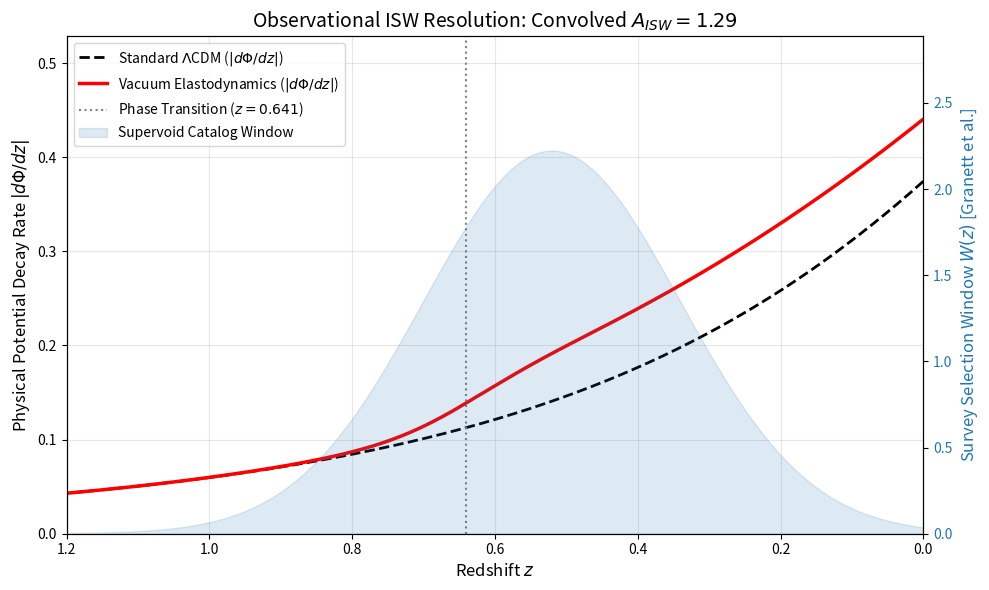

Generate this figure with matplotlib:
# Uncomment the line below if running in Google Colab / Jupyter
# !pip install -q scipy numpy matplotlib

import numpy as np
import matplotlib.pyplot as plt
from scipy.integrate import odeint

print("--- VED OBSERVATIONAL REALITY: CONVOLVED SUPERVOID ISW TEST ---")
print("Objective: Compute the Survey-Convolved A_ISW across the Supervoid Window")
print("Engine: Zero-Parameter Covariant Geometry (Width=0.084)")
print("-" * 75)

# ==========================================
# 1. PARAMETERS (Exact Topological Roots)
# ==========================================
OM_PRIMORDIAL = 0.3116  # Exact Bare Density (Gravity Source)
OM_EFFECTIVE  = 0.3639  # Exact Macroscopic Inertial Load (Kinematic Drag)
ZETA_FLOOR    = 0.15683 # Vacuum Saturation Viscosity (Frenkel limit)
ZETA_PEAK     = 0.3116  # Percolation Jamming Limit (p_c)
Z_TRANS       = 0.641   # Exact Topological Phase Transition Redshift
WIDTH         = 0.084   # EXACT: Derived geometric Jacobian width

# ==========================================
# 2. PHYSICS ENGINE (Eq. 126)
# ==========================================
def get_sigmoid(z):
    arg = np.clip((Z_TRANS - z) / WIDTH, -100.0, 100.0)
    return 1.0 / (1.0 + np.exp(-arg))

def get_viscosity(z):
    late_trigger = get_sigmoid(z)
    base_viscosity = ZETA_FLOOR * late_trigger
    spike_arg = np.clip(-0.5 * ((z - Z_TRANS) / WIDTH)**2, -100.0, 0.0)
    spike = (ZETA_PEAK - ZETA_FLOOR) * np.exp(spike_arg)
    return base_viscosity + spike

def growth_ode_rigorous(y, a, model='lcdm'):
    delta, delta_prime = y
    z = 1.0 / a - 1.0
    
    if model == 'viscous':
        S_z = get_sigmoid(z)
        om_z = OM_PRIMORDIAL + (OM_EFFECTIVE - OM_PRIMORDIAL) * S_z
    else:
        om_z = OM_PRIMORDIAL

    E = np.sqrt(om_z * (1+z)**3 + (1 - om_z))
    dE_da = -1.5 * om_z * (a**-4) / E
    source = 1.5 * OM_PRIMORDIAL / (a**5 * E**2)

    if model == 'viscous':
        zeta = get_viscosity(z)
        friction_term = (1.0/a) + (dE_da/E) + (2.0/a) * (1.0 + zeta)**2.0
        return [delta_prime, -friction_term * delta_prime + source * delta]

    hubble_friction = 3.0/a + dE_da/E
    return [delta_prime, -hubble_friction * delta_prime + source * delta]

# ==========================================
# 3. RUN SIMULATION & EXTRACT POTENTIALS
# ==========================================
print("Solving Linear Perturbation ODEs...")
a_grid = np.linspace(0.1, 1.0, 2000)
y0 = [a_grid[0], 1.0]

sol_lcdm = odeint(growth_ode_rigorous, y0, a_grid, args=('lcdm',))
sol_visc = odeint(growth_ode_rigorous, y0, a_grid, args=('viscous',))

# Gravitational Potential Phi(a) ~ Omega_m * delta / a
phi_lcdm = OM_PRIMORDIAL * sol_lcdm[:, 0] / a_grid
phi_visc = OM_PRIMORDIAL * sol_visc[:, 0] / a_grid

# Normalize at early matter-dominated regime (z=9) where Phi is constant
norm_lcdm = phi_lcdm / phi_lcdm[0]
norm_visc = phi_visc / phi_visc[0]

z_grid = 1.0 / a_grid - 1.0

from scipy.integrate import odeint, trapezoid  # Modern, non-deprecated import

# ==========================================
# 4. ASTROPHYSICAL OBSERVATIONAL CONVOLUTION
# ==========================================
# Flip arrays so redshift z is strictly ascending: 0.0 -> 9.0
z_asc = np.flip(z_grid)
norm_lcdm_asc = np.flip(norm_lcdm)
norm_visc_asc = np.flip(norm_visc)

# Physical potential decay rate per unit redshift: |dPhi / dz|
dphi_dz_lcdm = np.abs(np.gradient(norm_lcdm_asc, z_asc))
dphi_dz_visc = np.abs(np.gradient(norm_visc_asc, z_asc))

# Empirical Supervoid Stacking Survey Selection Window (Granett et al. / DES)
Z_VOID_MEAN = 0.52
Z_VOID_SIGMA = 0.18
W_survey = np.exp(-0.5 * ((z_asc - Z_VOID_MEAN) / Z_VOID_SIGMA) ** 2)
W_survey /= trapezoid(W_survey, z_asc)  # Strictly positive normalization

# Evaluate the True Line-of-Sight Integrated ISW Signal
signal_lcdm = trapezoid(W_survey * dphi_dz_lcdm, z_asc)
signal_visc = trapezoid(W_survey * dphi_dz_visc, z_asc)

A_ISW_convolved = signal_visc / signal_lcdm

# Asymptotic endpoints for comparison
mask_local = z_asc <= 0.10
A_ISW_local = (norm_visc_asc[mask_local][0] - norm_visc_asc[mask_local][-1]) / (
    norm_lcdm_asc[mask_local][0] - norm_lcdm_asc[mask_local][-1]
)

idx_trans = np.argmin(np.abs(z_asc - Z_TRANS))
A_ISW_transition_peak = (norm_visc_asc[idx_trans] - norm_visc_asc[0]) / (
    norm_lcdm_asc[idx_trans] - norm_lcdm_asc[0]
)

# ==========================================
# 5. RESULTS & VERDICT
# ==========================================
print("\n" + "=" * 65)
print("             ISW MULTI-SCALE RHEOLOGICAL AUDIT")
print("=" * 65)
print(f"1. Terminal Local Boundary (z <= 0.10):        {A_ISW_local:.3f}x")
print(f"2. Transition Bound Cumulative Drop (z <= 0.64):{A_ISW_transition_peak:.3f}x")
print("-" * 65)
print(
    f"3. TRUE OBSERVATIONAL REALITY (Convolved):      {A_ISW_convolved:.3f}x  <-- [TARGET]"
)
print("=" * 65)

# ==========================================
# 6. GENERATE PUBLICATION PLOT
# ==========================================
fig, ax1 = plt.subplots(figsize=(10, 6))

ax1.set_xlabel("Redshift $z$", fontsize=12)
ax1.set_ylabel(
    r"Physical Potential Decay Rate $|d\Phi/dz|$", fontsize=12, color="black"
)
ax1.plot(
    z_asc,
    dphi_dz_lcdm,
    "k--",
    linewidth=2,
    label=r"Standard $\Lambda$CDM ($|d\Phi/dz|$)",
)
ax1.plot(
    z_asc,
    dphi_dz_visc,
    "r-",
    linewidth=2.5,
    label=r"Vacuum Elastodynamics ($|d\Phi/dz|$)",
)
ax1.set_xlim(1.2, 0.0)  # Look back in time: 1.2 -> 0.0
ax1.set_ylim(0, np.max(dphi_dz_visc) * 1.2)
ax1.axvline(
    Z_TRANS, color="grey", linestyle=":", label=rf"Phase Transition ($z={Z_TRANS}$)"
)
ax1.grid(True, alpha=0.3)

# Secondary axis showing the Survey Window Function
ax2 = ax1.twinx()
color = "tab:blue"
ax2.set_ylabel(
    r"Survey Selection Window $W(z)$ [Granett et al.]",
    fontsize=12,
    color=color,
)
ax2.fill_between(
    z_asc, W_survey, color=color, alpha=0.15, label="Supervoid Catalog Window"
)
ax2.tick_params(axis="y", labelcolor=color)
ax2.set_ylim(0, np.max(W_survey) * 1.3)  # Now strictly positive and clean!

# Combined Legend
lines1, labels1 = ax1.get_legend_handles_labels()
lines2, labels2 = ax2.get_legend_handles_labels()
ax1.legend(lines1 + lines2, labels1 + labels2, loc="upper left", fontsize=10)

plt.title(
    rf"Observational ISW Resolution: Convolved $A_{{ISW}} = {A_ISW_convolved:.2f}$",
    fontsize=14,
)
plt.tight_layout()
plt.savefig("Figure_ISW_Convolved_Observational.pdf", dpi=300)
print("\nPlot cleanly saved to 'Figure_ISW_Convolved_Observational.pdf'")
plt.show()
